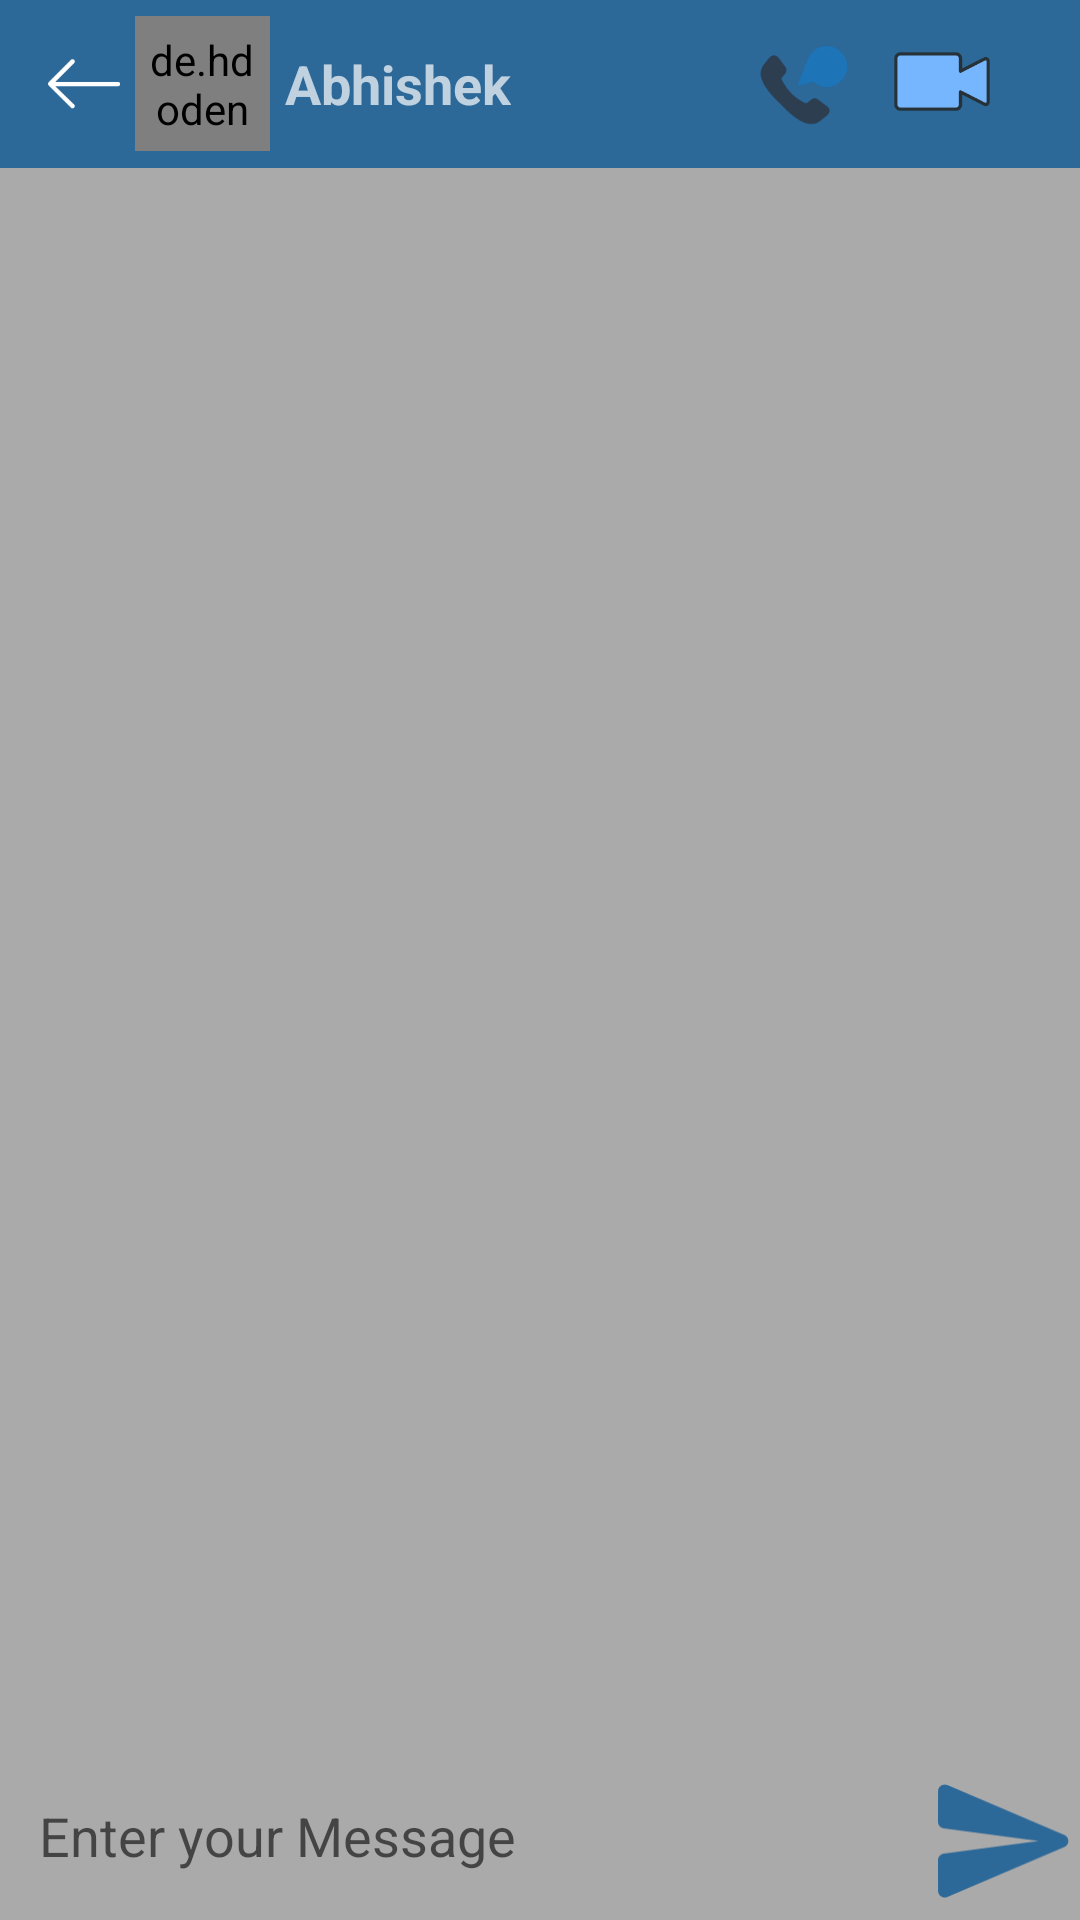

Android layout source for this screen:
<!-- AndroidManifest.xml: application theme Theme.Helo -->
<!-- res/layout/activity_chat_detail.xml -->
<?xml version="1.0" encoding="utf-8"?>
<RelativeLayout xmlns:android="http://schemas.android.com/apk/res/android"
    xmlns:app="http://schemas.android.com/apk/res-auto"
    xmlns:tools="http://schemas.android.com/tools"
    android:layout_width="match_parent"
    android:layout_height="match_parent"
    android:background="@color/chatbackground"
    tools:context=".ChatDetailActivity">


    <androidx.recyclerview.widget.RecyclerView
        android:id="@+id/chatRecyclarView"
        android:layout_width="match_parent"
        android:layout_height="match_parent"
        android:layout_above="@+id/linear"
        android:layout_below="@+id/toolbar">

    </androidx.recyclerview.widget.RecyclerView>

    <LinearLayout
        android:id="@+id/linear"
        android:layout_width="match_parent"
        android:layout_height="wrap_content"
        android:layout_alignParentBottom="true"
        android:orientation="horizontal">

        <EditText
            android:id="@+id/etMessage"
            android:layout_width="wrap_content"
            android:layout_height="wrap_content"
            android:layout_marginLeft="3dp"
            android:layout_marginBottom="6dp"
            android:layout_weight="1"
            android:background="@drawable/background_et_msg"
            android:ems="10"
            android:hint="Enter your Message"
            android:inputType="textPersonName"
            android:padding="10dp"
            tools:ignore="TouchTargetSizeCheck" />

        <ImageView
            android:id="@+id/send"
            android:layout_width="50dp"
            android:layout_height="40dp"
            android:layout_marginStart="4dp"
            android:layout_marginLeft="4dp"
            android:layout_marginTop="4dp"
            android:layout_marginBottom="4dp"
            android:src="@drawable/ic_send"
            app:tint="@color/colorPrimary" />
    </LinearLayout>

    <androidx.appcompat.widget.Toolbar
        android:id="@+id/toolbar"
        android:layout_width="match_parent"
        android:layout_height="wrap_content"
        android:background="?attr/colorPrimary"
        android:minHeight="?attr/actionBarSize"
        android:theme="?attr/actionBarTheme">

        <androidx.constraintlayout.widget.ConstraintLayout
            android:layout_width="match_parent"
            android:layout_height="match_parent">

            <ImageView
                android:id="@+id/backArrow"
                android:layout_width="wrap_content"
                android:layout_height="wrap_content"
                android:src="@drawable/ic_back"
                app:layout_constraintBottom_toBottomOf="parent"
                app:layout_constraintStart_toStartOf="parent"
                app:layout_constraintTop_toTopOf="parent"
                app:tint="@color/white" />

            <de.hdodenhof.circleimageview.CircleImageView
                android:id="@+id/profile_image"
                android:layout_width="45dp"
                android:layout_height="45dp"
                android:layout_marginStart="5dp"
                android:layout_marginLeft="5dp"
                android:padding="5dp"
                android:src="@drawable/img"
                app:civ_border_color="#FF000000"
                app:civ_border_width="2dp"
                app:layout_constraintBottom_toBottomOf="parent"
                app:layout_constraintStart_toEndOf="@+id/backArrow"
                app:layout_constraintTop_toTopOf="parent"
                app:layout_constraintVertical_bias="0.0" />

            <TextView
                android:id="@+id/userName"
                android:layout_width="wrap_content"
                android:layout_height="wrap_content"
                android:layout_marginStart="5dp"
                android:text="Abhishek"
                android:textSize="18dp"
                android:textStyle="bold"
                app:layout_constraintBottom_toBottomOf="parent"
                app:layout_constraintStart_toEndOf="@+id/profile_image"
                app:layout_constraintTop_toTopOf="parent" />

            <ImageView
                android:id="@+id/imageView3"
                android:layout_width="30dp"
                android:layout_height="40dp"

                android:layout_marginEnd="15dp"
                android:layout_marginRight="15dp"
                android:layout_marginBottom="2dp"
                android:src="@drawable/ic_call"
                app:layout_constraintBottom_toBottomOf="parent"
                app:layout_constraintEnd_toStartOf="@+id/imageView4"
                app:layout_constraintTop_toTopOf="parent"
                app:layout_constraintVertical_bias="1.0"
                tools:ignore="MissingConstraints" />

            <ImageView
                android:id="@+id/imageView4"
                android:layout_width="wrap_content"
                android:layout_height="wrap_content"
                android:layout_marginEnd="15dp"
                android:layout_marginRight="15dp"

                android:src="@drawable/ic_vediocall"
                app:layout_constraintBottom_toBottomOf="parent"
                app:layout_constraintEnd_toStartOf="@+id/imageView5"
                app:layout_constraintTop_toTopOf="parent"
                app:layout_constraintVertical_bias="0.48" />

            <ImageView
                android:id="@+id/imageView5"
                android:layout_width="wrap_content"
                android:layout_height="wrap_content"
                android:layout_marginEnd="15dp"
                android:layout_marginRight="15dp"
                android:src="@drawable/ic_menu"
                app:layout_constraintBottom_toBottomOf="parent"
                app:layout_constraintEnd_toEndOf="parent"
                app:layout_constraintTop_toTopOf="parent"
                app:tint="@color/white" />

        </androidx.constraintlayout.widget.ConstraintLayout>

    </androidx.appcompat.widget.Toolbar>


</RelativeLayout>
<!-- resources referenced by this layout -->
<resources>
  <color name="chatbackground">#AAAAAA</color>
  <color name="colorPrimary">#2C6898</color>
  <color name="white">#FFFFFFFF</color>
  <!-- drawable ic_back (drawable) -->
  <vector android:height="24dp" android:viewportHeight="32"
      android:viewportWidth="32" android:width="24dp" xmlns:android="http://schemas.android.com/apk/res/android">
      <path android:fillColor="#121313" android:fillType="evenOdd" android:pathData="M31.106,15H3.278l8.325,-8.293c0.391,-0.391 0.391,-1.024 0,-1.414c-0.391,-0.391 -1.024,-0.391 -1.414,0l-9.9,9.899c-0.385,0.385 -0.385,1.029 0,1.414l9.9,9.9c0.391,0.391 1.024,0.391 1.414,0c0.391,-0.391 0.391,-1.024 0,-1.414L3.278,17h27.828c0.552,0 1,-0.448 1,-1C32.106,15.448 31.658,15 31.106,15z"/>
  </vector>
  <!-- drawable ic_call (drawable-v24) -->
  <vector android:height="24dp" android:viewportHeight="128"
      android:viewportWidth="128" android:width="24dp" xmlns:android="http://schemas.android.com/apk/res/android">
      <path android:fillColor="#2d3e50" android:pathData="M82.873,83.959a7.824,7.824 0,0 0,-8.31 0.602l-5.987,4.683a2.812,2.812 0,0 1,-2.867 0.359Q63.727,88.73 61.733,87.679A57.391,57.391 0,0 1,46.832 76.915,74.085 74.085,0 0,1 34.254,60.2q-1.046,-1.991 -1.925,-3.976a2.812,2.812 0,0 1,0.359 -2.867l4.683,-5.987a7.824,7.824 0,0 0,0.602 -8.31C37.768,38.672 27.144,24.49 26.876,24.205a7.821,7.821 0,0 0,-11.956 0.763s-7.329,9.019 -7.333,9.024c-13.502,16.088 2.747,35.842 13.791,47.831 1.497,1.625 5.37,5.559 9.271,9.461s7.836,7.774 9.461,9.271c11.989,11.044 31.743,27.293 47.835,13.791 0,-0.004 9.019,-7.333 9.019,-7.333a7.814,7.814 0,0 0,0.763 -11.952C97.443,94.789 83.261,84.165 82.873,83.959Z"/>
      <path android:fillColor="#1d75b8" android:pathData="M103.111,9.313A29.123,29.123 0,0 0,69.071 27.807c-0.424,1.186 -10.323,26.55 -13.587,34.909a1.454,1.454 0,0 0,1.718 1.937l20.068,-5.167A29.083,29.083 0,1 0,103.111 9.313Z"/>
  </vector>
  <!-- drawable ic_send (drawable-v24) -->
  <vector android:height="28.8dp" android:viewportHeight="18"
      android:viewportWidth="20" android:width="32dp" xmlns:android="http://schemas.android.com/apk/res/android">
      <path android:fillColor="#1D1D1D" android:fillType="evenOdd"
          android:pathData="M1.4,17.4L18.85,9.92C19.66,9.57 19.66,8.43 18.85,8.08L1.4,0.6C0.74,0.31 0.01,0.8 0.01,1.51L0,6.12C0,6.62 0.37,7.05 0.87,7.11L15,9L0.87,10.88C0.37,10.95 0,11.38 0,11.88L0.01,16.49C0.01,17.2 0.74,17.69 1.4,17.4Z"
          android:strokeColor="#00000000" android:strokeWidth="1"/>
  </vector>
  <!-- drawable ic_vediocall (drawable) -->
  <vector android:height="19.692308dp" android:viewportHeight="64"
      android:viewportWidth="104" android:width="32dp" xmlns:android="http://schemas.android.com/apk/res/android">
      <path android:fillColor="#76B6FF" android:fillType="evenOdd"
          android:pathData="M72.018,20.81L72.018,7C72.018,4.243 69.776,2 67.011,2L7.007,2C4.231,2 2,4.238 2,7L2,57C2,59.757 4.242,62 7.007,62L67.011,62C69.787,62 72.018,59.762 72.018,57L72.018,43.301L97.545,56.346C100.01,57.606 102,56.385 102,53.624L102,10.488C102,7.721 100.005,6.508 97.545,7.765L72.018,20.81L72.018,20.81Z"
          android:strokeColor="#263238" android:strokeLineCap="round"
          android:strokeLineJoin="round" android:strokeWidth="3.5"/>
  </vector>
  <style name="Theme.Helo" parent="Theme.AppCompat.DayNight.DarkActionBar">
          
          <item name="colorPrimary">@color/colorPrimary</item>
          <item name="colorPrimaryVariant">@color/colorPrimaryDark</item>
          <item name="colorOnPrimary">@color/white</item>
          
          <item name="colorSecondary">@color/teal_200</item>
          <item name="colorSecondaryVariant">@color/teal_700</item>
          <item name="colorOnSecondary">@color/black</item>
          
          <item name="android:statusBarColor" tools:targetApi="l">?attr/colorPrimaryVariant</item>
          
      </style>
  <color name="colorPrimaryDark">#084575</color>
  <color name="teal_200">#FF03DAC5</color>
  <color name="teal_700">#FF018786</color>
  <color name="black">#FF000000</color>
</resources>
